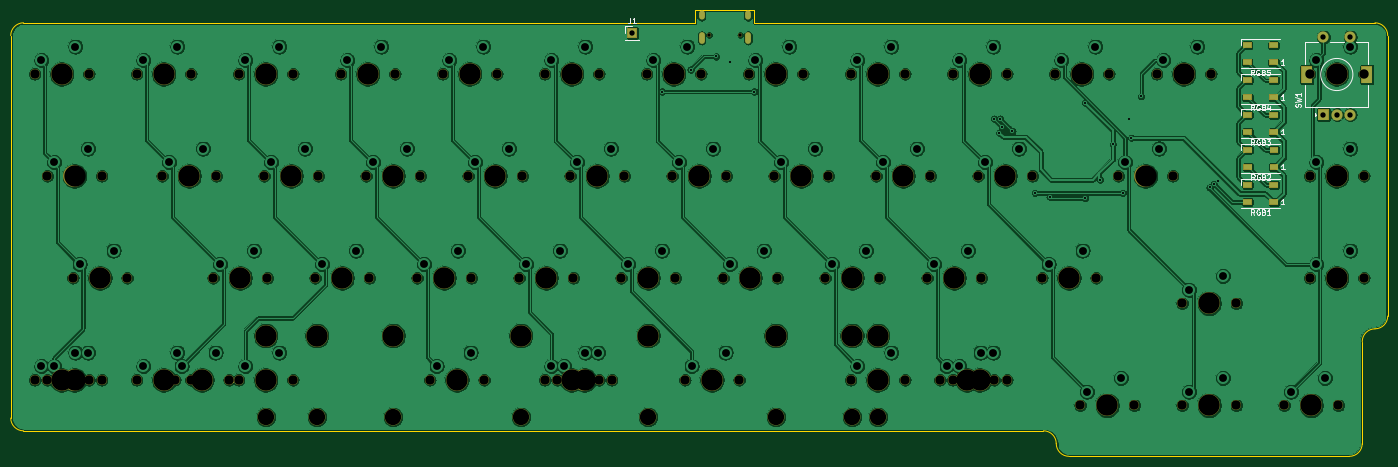
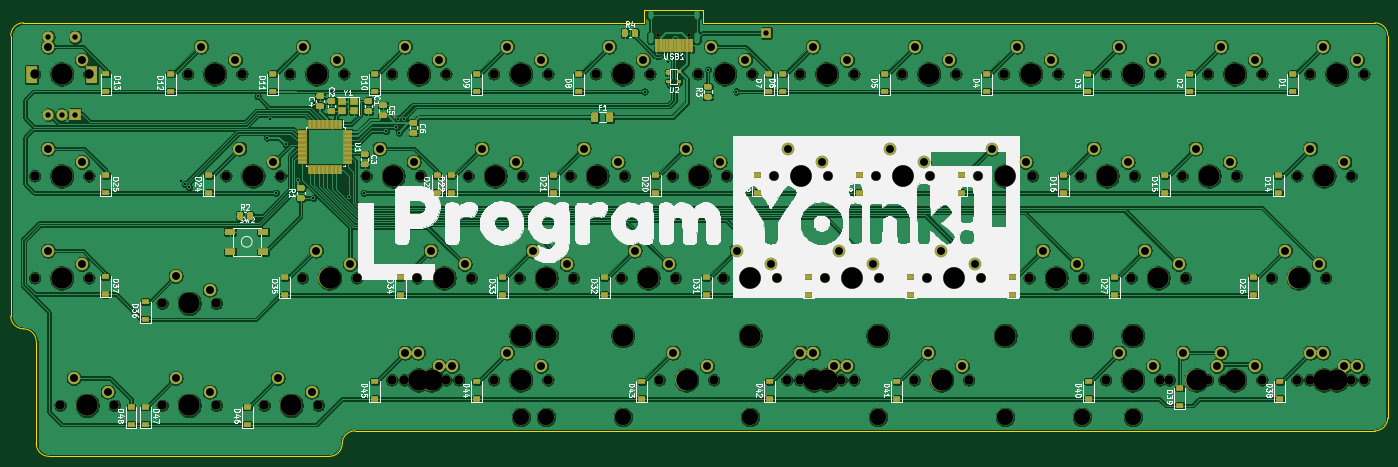
Circuit board: 11 layer files. Board 257.2 x 83.3 mm.
- bottom_copper: Program Yoink-B_Cu.gbl (780710 bytes)
- bottom_mask: Program Yoink-B_Mask.gbs (89822 bytes)
- paste: Program Yoink-B_Paste.gbp (11710 bytes)
- bottom_silk: Program Yoink-B_SilkS.gbo (220549 bytes)
- outline: Program Yoink-Edge_Cuts.gm1 (2120 bytes)
- top_copper: Program Yoink-F_Cu.gtl (568582 bytes)
- top_mask: Program Yoink-F_Mask.gts (14788 bytes)
- paste: Program Yoink-F_Paste.gtp (1005 bytes)
- top_silk: Program Yoink-F_SilkS.gto (24543 bytes)
- drill: Program Yoink-NPTH.drl (2694 bytes)
- drill: Program Yoink-PTH.drl (2459 bytes)

=== bottom_copper: Program Yoink-B_Cu.gbl (780710 bytes, source omitted) ===
=== bottom_mask: Program Yoink-B_Mask.gbs (89822 bytes, source omitted) ===
=== paste: Program Yoink-B_Paste.gbp (11710 bytes, source omitted) ===
=== bottom_silk: Program Yoink-B_SilkS.gbo (220549 bytes, source omitted) ===
=== outline: Program Yoink-Edge_Cuts.gm1 ===
G04 #@! TF.GenerationSoftware,KiCad,Pcbnew,5.1.7*
G04 #@! TF.CreationDate,2020-10-07T19:53:18-07:00*
G04 #@! TF.ProjectId,Program Yoink,50726f67-7261-46d2-9059-6f696e6b2e6b,rev?*
G04 #@! TF.SameCoordinates,Original*
G04 #@! TF.FileFunction,Profile,NP*
%FSLAX46Y46*%
G04 Gerber Fmt 4.6, Leading zero omitted, Abs format (unit mm)*
G04 Created by KiCad (PCBNEW 5.1.7) date 2020-10-07 19:53:18*
%MOMM*%
%LPD*%
G01*
G04 APERTURE LIST*
G04 #@! TA.AperFunction,Profile*
%ADD10C,0.100000*%
G04 #@! TD*
G04 APERTURE END LIST*
D10*
X-8731250Y260350000D02*
X-9525000Y260350000D01*
X-8731250Y262731250D02*
X-8731250Y260350000D01*
X2381250Y262731250D02*
X-8731250Y262731250D01*
X2381250Y260350000D02*
X2381250Y262731250D01*
X3175000Y260350000D02*
X2381250Y260350000D01*
X-9525000Y260350000D02*
X-133350000Y260350000D01*
X117475000Y260350000D02*
X3175000Y260350000D01*
X120650000Y205581250D02*
X120650000Y257175000D01*
X120650000Y205581250D02*
G75*
G02*
X118268750Y203200000I-2381250J0D01*
G01*
X115887500Y200818750D02*
G75*
G02*
X118268750Y203200000I2381250J0D01*
G01*
X115887500Y181768750D02*
X115887500Y200818750D01*
X115887500Y181768750D02*
G75*
G02*
X113506250Y179387500I-2381250J0D01*
G01*
X61118750Y179387500D02*
X113506250Y179387500D01*
X53975000Y184150000D02*
X56356250Y184150000D01*
X56356250Y184150000D02*
G75*
G02*
X58737500Y181768750I0J-2381250D01*
G01*
X61118750Y179387500D02*
G75*
G02*
X58737500Y181768750I0J2381250D01*
G01*
X-134143750Y184150000D02*
G75*
G02*
X-136525000Y186531250I0J2381250D01*
G01*
X-133350000Y184150000D02*
X-134143750Y184150000D01*
X-136525000Y187325000D02*
X-136525000Y186531250D01*
X-136525000Y257968750D02*
G75*
G02*
X-134143750Y260350000I2381250J0D01*
G01*
X-136525000Y257175000D02*
X-136525000Y257968750D01*
X-133350000Y260350000D02*
X-134143750Y260350000D01*
X118268750Y260350000D02*
G75*
G02*
X120650000Y257968750I0J-2381250D01*
G01*
X117475000Y260350000D02*
X118268750Y260350000D01*
X120650000Y257175000D02*
X120650000Y257968750D01*
X50800000Y184150000D02*
X53975000Y184150000D01*
X-133350000Y184150000D02*
X50800000Y184150000D01*
X-136525000Y257175000D02*
X-136525000Y187325000D01*
M02*

=== top_copper: Program Yoink-F_Cu.gtl (568582 bytes, source omitted) ===
=== top_mask: Program Yoink-F_Mask.gts (14788 bytes, source omitted) ===
=== paste: Program Yoink-F_Paste.gtp ===
G04 #@! TF.GenerationSoftware,KiCad,Pcbnew,5.1.7*
G04 #@! TF.CreationDate,2020-10-07T19:53:18-07:00*
G04 #@! TF.ProjectId,Program Yoink,50726f67-7261-46d2-9059-6f696e6b2e6b,rev?*
G04 #@! TF.SameCoordinates,Original*
G04 #@! TF.FileFunction,Paste,Top*
G04 #@! TF.FilePolarity,Positive*
%FSLAX46Y46*%
G04 Gerber Fmt 4.6, Leading zero omitted, Abs format (unit mm)*
G04 Created by KiCad (PCBNEW 5.1.7) date 2020-10-07 19:53:18*
%MOMM*%
%LPD*%
G01*
G04 APERTURE LIST*
%ADD10R,1.500000X1.000000*%
G04 APERTURE END LIST*
D10*
X99314000Y252984000D03*
X99314000Y256184000D03*
X94414000Y252984000D03*
X94414000Y256184000D03*
X99351000Y246431000D03*
X99351000Y249631000D03*
X94451000Y246431000D03*
X94451000Y249631000D03*
X99351000Y239954000D03*
X99351000Y243154000D03*
X94451000Y239954000D03*
X94451000Y243154000D03*
X99388000Y233426000D03*
X99388000Y236626000D03*
X94488000Y233426000D03*
X94488000Y236626000D03*
X99351000Y226873000D03*
X99351000Y230073000D03*
X94451000Y226873000D03*
X94451000Y230073000D03*
M02*

=== top_silk: Program Yoink-F_SilkS.gto (24543 bytes, source omitted) ===
=== drill: Program Yoink-NPTH.drl ===
M48
; DRILL file {KiCad 5.1.7} date Wed Oct  7 19:53:21 2020
; FORMAT={-:-/ absolute / inch / decimal}
; #@! TF.CreationDate,2020-10-07T19:53:21-07:00
; #@! TF.GenerationSoftware,Kicad,Pcbnew,5.1.7
; #@! TF.FileFunction,NonPlated,1,2,NPTH
FMAT,2
INCH
T1C0.0256
T2C0.0689
T3C0.1200
T4C0.1570
%
G90
G05
T1
X-0.2388Y10.1602
X-0.0112Y10.1602
T2
X-2.2Y9.875
X-1.8Y9.875
X0.05Y9.875
X0.45Y9.875
X3.2375Y8.1875
X3.6375Y8.1875
X-2.3875Y8.375
X-1.9875Y8.375
X-0.5125Y9.125
X-0.1125Y9.125
X-3.7Y9.875
X-3.3Y9.875
X1.55Y7.625
X1.95Y7.625
X-3.5125Y9.125
X-3.1125Y9.125
X1.55Y9.875
X1.95Y9.875
X3.9875Y7.4375
X4.3875Y7.4375
X0.8Y7.625
X1.2Y7.625
X0.9875Y9.125
X1.3875Y9.125
X-1.45Y7.625
X-1.05Y7.625
X-0.4188Y7.625
X-0.0187Y7.625
X-5.1063Y7.625
X-4.7062Y7.625
X-2.2937Y7.625
X-1.8938Y7.625
X3.2375Y7.4375
X3.6375Y7.4375
X1.7375Y9.125
X2.1375Y9.125
X-5.2Y9.875
X-4.8Y9.875
X4.175Y9.875
X4.575Y9.875
X-3.7Y7.625
X-3.3Y7.625
X1.3625Y8.375
X1.7625Y8.375
X-1.3562Y7.625
X-0.9562Y7.625
X-0.7Y9.875
X-0.3Y9.875
X-2.7625Y9.125
X-2.3625Y9.125
X2.7687Y9.125
X3.1687Y9.125
X-1.45Y9.875
X-1.05Y9.875
X-4.45Y7.625
X-4.05Y7.625
X0.8Y9.875
X1.2Y9.875
X2.4875Y7.4375
X2.8875Y7.4375
X4.175Y8.375
X4.575Y8.375
X-3.1375Y8.375
X-2.7375Y8.375
X2.3Y9.875
X2.7Y9.875
X-1.2625Y9.125
X-0.8625Y9.125
X0.6125Y8.375
X1.0125Y8.375
X-2.95Y9.875
X-2.55Y9.875
X-5.1063Y9.125
X-4.7062Y9.125
X-5.2Y7.625
X-4.8Y7.625
X2.2062Y8.375
X2.6062Y8.375
X-0.1375Y8.375
X0.2625Y8.375
X-4.45Y9.875
X-4.05Y9.875
X-4.2625Y9.125
X-3.8625Y9.125
X4.175Y9.125
X4.575Y9.125
X-3.8875Y8.375
X-3.4875Y8.375
X-0.8875Y8.375
X-0.4875Y8.375
X-4.1688Y7.625
X-3.7687Y7.625
X0.2375Y9.125
X0.6375Y9.125
X-2.0125Y9.125
X-1.6125Y9.125
X1.4563Y7.625
X1.8562Y7.625
X-1.6375Y8.375
X-1.2375Y8.375
X3.05Y9.875
X3.45Y9.875
X-4.9188Y8.375
X-4.5187Y8.375
T3
X-3.5Y7.35
X1.0Y7.35
X-0.6875Y7.35
X0.25Y7.35
X-2.5625Y7.35
X-1.625Y7.35
X-3.1248Y7.35
X0.8123Y7.35
T4
X-2.0Y9.875
X0.25Y9.875
X3.4375Y8.1875
X-2.1875Y8.375
X-0.3125Y9.125
X-3.5Y9.875
X1.75Y7.625
X-3.3125Y9.125
X1.75Y9.875
X4.1875Y7.4375
X1.0Y7.625
X1.1875Y9.125
X-3.5Y7.95
X-1.25Y7.625
X1.0Y7.95
X-0.6875Y7.95
X-0.2188Y7.625
X0.25Y7.95
X-4.9062Y7.625
X-2.5625Y7.95
X-2.0938Y7.625
X-1.625Y7.95
X3.4375Y7.4375
X1.9375Y9.125
X-5.0Y9.875
X4.375Y9.875
X-3.5Y7.625
X1.5625Y8.375
X-3.1248Y7.95
X-1.1562Y7.625
X0.8123Y7.95
X-0.5Y9.875
X-2.5625Y9.125
X2.9688Y9.125
X-1.25Y9.875
X-4.25Y7.625
X1.0Y9.875
X2.6875Y7.4375
X4.375Y8.375
X-2.9375Y8.375
X2.5Y9.875
X-1.0625Y9.125
X0.8125Y8.375
X-2.75Y9.875
X-4.9062Y9.125
X-5.0Y7.625
X2.4062Y8.375
X0.0625Y8.375
X-4.25Y9.875
X-4.0625Y9.125
X4.375Y9.125
X-3.6875Y8.375
X-0.6875Y8.375
X-3.9688Y7.625
X0.4375Y9.125
X-1.8125Y9.125
X1.6562Y7.625
X-1.4375Y8.375
X3.25Y9.875
X-4.7188Y8.375
T0
M30

=== drill: Program Yoink-PTH.drl ===
M48
; DRILL file {KiCad 5.1.7} date Wed Oct  7 19:53:21 2020
; FORMAT={-:-/ absolute / inch / decimal}
; #@! TF.CreationDate,2020-10-07T19:53:21-07:00
; #@! TF.GenerationSoftware,Kicad,Pcbnew,5.1.7
; #@! TF.FileFunction,Plated,1,2,PTH
FMAT,2
INCH
T1C0.0157
T2C0.0236
T3C0.0394
T4C0.0579
T5C0.0591
%
G90
G05
T1
X-0.585Y9.745
X-0.376Y9.906
X-0.19Y10.0025
X-0.0846Y9.9618
X0.09Y9.745
X1.855Y9.5461
X1.895Y9.4425
X1.9Y9.5461
X1.915Y9.4839
X1.99Y9.4553
X2.155Y9.0
X2.2635Y8.9715
X2.5223Y9.6623
X2.525Y8.9625
X2.635Y9.0975
X2.7283Y9.3558
X2.8Y9.0
X2.845Y9.54
X2.865Y9.405
X2.935Y9.71
X3.44Y9.04
X3.4702Y9.0652
X3.5Y9.09
T3
X-0.805Y10.175
X4.2771Y10.1456
X4.2771Y9.5747
X4.3755Y9.5747
X4.474Y10.1456
X4.474Y9.5747
T4
X-3.0875Y8.475
X-2.8375Y8.575
X2.35Y9.975
X2.6Y10.075
X-1.2125Y9.225
X-0.9625Y9.325
X0.6625Y8.475
X0.9125Y8.575
X-2.9Y9.975
X-2.65Y10.075
X-5.0562Y9.225
X-4.8062Y9.325
X-5.15Y7.725
X-4.9Y7.825
X2.2563Y8.475
X2.5063Y8.575
X-0.0875Y8.475
X0.1625Y8.575
X-4.4Y9.975
X-4.15Y10.075
X-4.2125Y9.225
X-3.9625Y9.325
X4.225Y9.225
X4.475Y9.325
X-3.8375Y8.475
X-3.5875Y8.575
X-0.8375Y8.475
X-0.5875Y8.575
X-4.1187Y7.725
X-3.8687Y7.825
X0.2875Y9.225
X0.5375Y9.325
X-1.9625Y9.225
X-1.7125Y9.325
X1.5062Y7.725
X1.7562Y7.825
X-1.5875Y8.475
X-1.3375Y8.575
X3.1Y9.975
X3.35Y10.075
X-4.8687Y8.475
X-4.6187Y8.575
X-2.15Y9.975
X-1.9Y10.075
X0.1Y9.975
X0.35Y10.075
X3.2875Y8.2875
X3.5375Y8.3875
X-2.3375Y8.475
X-2.0875Y8.575
X-0.4625Y9.225
X-0.2125Y9.325
X-3.65Y9.975
X-3.4Y10.075
X1.6Y7.725
X1.85Y7.825
X-3.4625Y9.225
X-3.2125Y9.325
X1.6Y9.975
X1.85Y10.075
X4.0375Y7.5375
X4.2875Y7.6375
X0.85Y7.725
X1.1Y7.825
X1.0375Y9.225
X1.2875Y9.325
X-1.4Y7.725
X-1.15Y7.825
X-0.3687Y7.725
X-0.1187Y7.825
X-5.0562Y7.725
X-4.8062Y7.825
X-2.2437Y7.725
X-1.9937Y7.825
X3.2875Y7.5375
X3.5375Y7.6375
X1.7875Y9.225
X2.0375Y9.325
X-5.15Y9.975
X-4.9Y10.075
X4.225Y9.975
X4.475Y10.075
X-3.65Y7.725
X-3.4Y7.825
X1.4125Y8.475
X1.6625Y8.575
X-1.3062Y7.725
X-1.0562Y7.825
X-0.65Y9.975
X-0.4Y10.075
X-2.7125Y9.225
X-2.4625Y9.325
X2.8188Y9.225
X3.0688Y9.325
X-1.4Y9.975
X-1.15Y10.075
X-4.4Y7.725
X-4.15Y7.825
X0.85Y9.975
X1.1Y10.075
X2.5375Y7.5375
X2.7875Y7.6375
X4.225Y8.475
X4.475Y8.575
T2
G00X-0.2951Y10.3157
M15
G01X-0.2951Y10.2921
M16
G05
G00X-0.2951Y10.161
M15
G01X-0.2951Y10.1177
M16
G05
G00X0.0451Y10.3157
M15
G01X0.0451Y10.2921
M16
G05
G00X0.0451Y10.161
M15
G01X0.0451Y10.1177
M16
G05
T5
G00X4.1551Y9.8444
M15
G01X4.1551Y9.8956
M16
G05
G00X4.596Y9.8444
M15
G01X4.596Y9.8956
M16
G05
T0
M30

